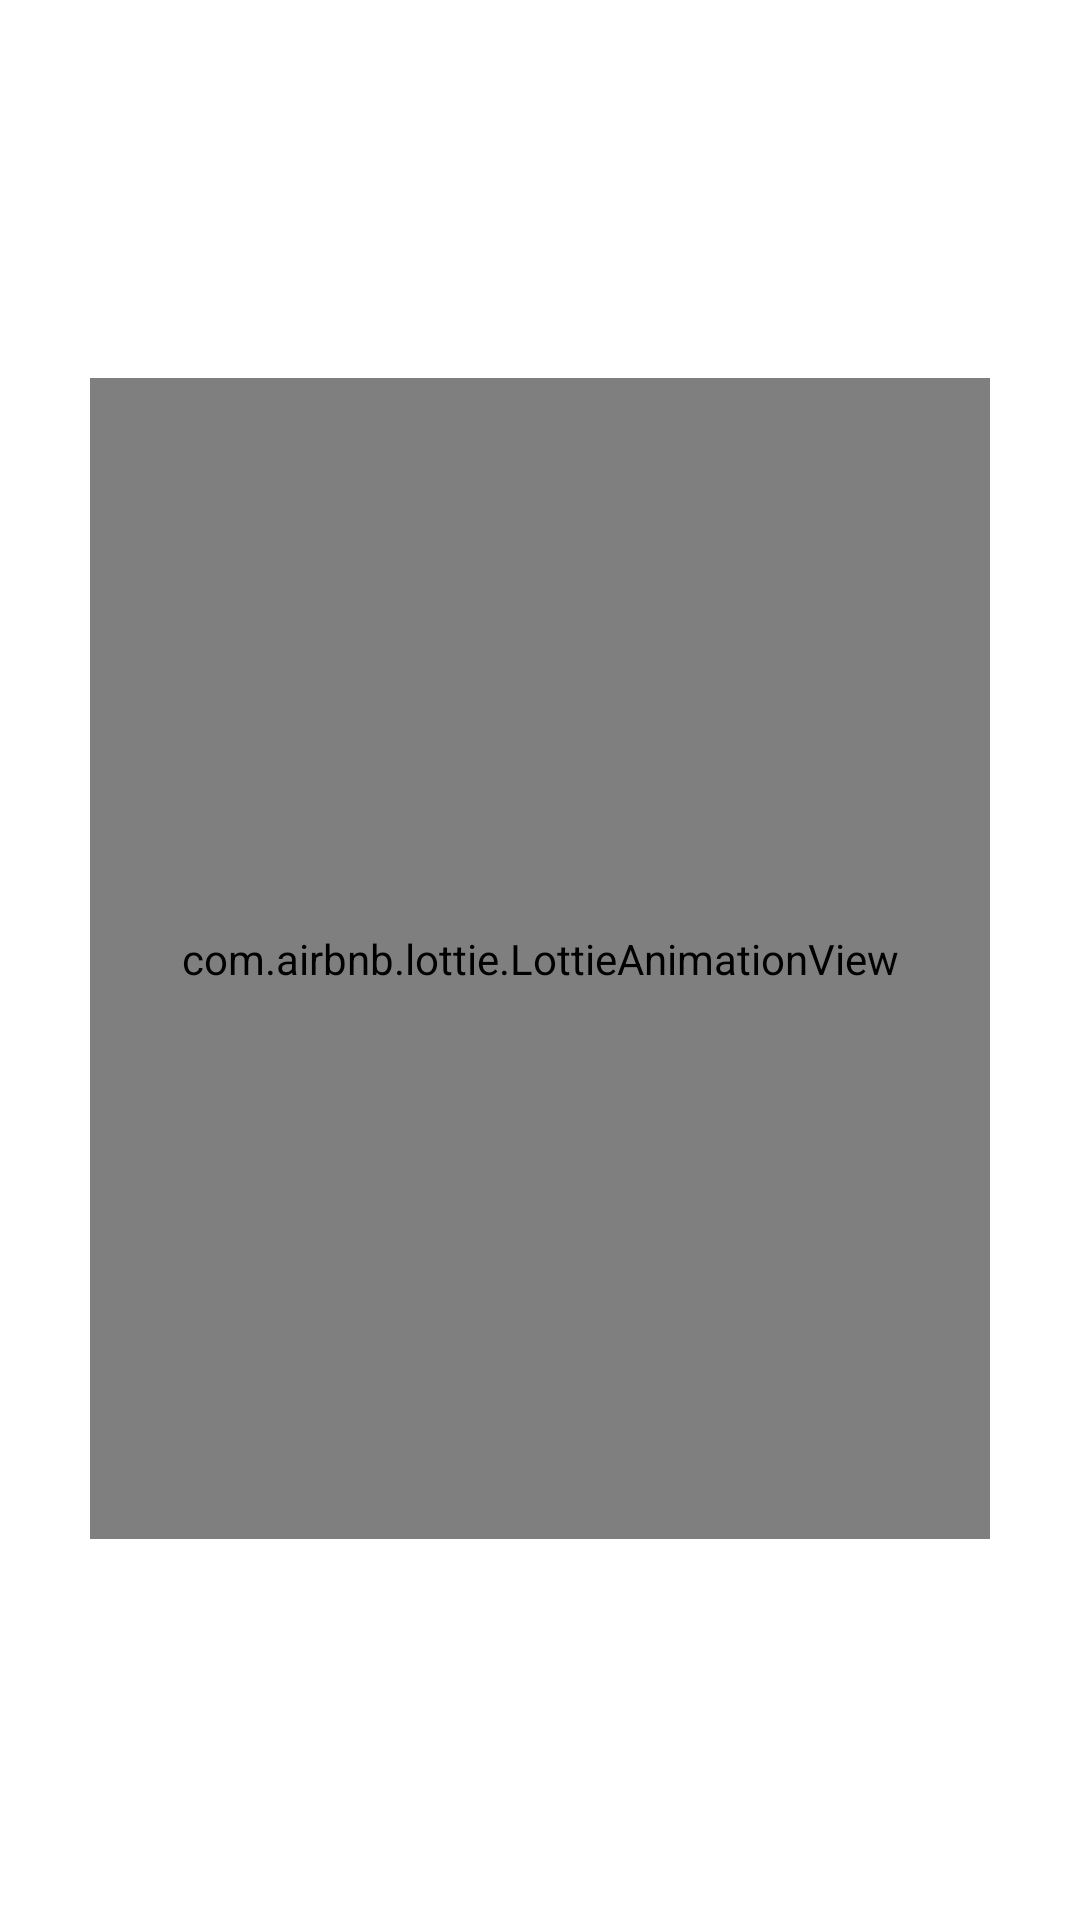

Android layout source for this screen:
<!-- AndroidManifest.xml: application theme Theme.UniversitiesTurkey -->
<!-- res/layout/activity_splash.xml -->
<?xml version="1.0" encoding="utf-8"?>
<androidx.constraintlayout.widget.ConstraintLayout xmlns:android="http://schemas.android.com/apk/res/android"
    xmlns:app="http://schemas.android.com/apk/res-auto"
    xmlns:tools="http://schemas.android.com/tools"
    android:layout_width="match_parent"
    android:layout_height="match_parent"
    android:background="@drawable/login"
    tools:context=".ui.Splash.SplashActivity">

    <com.airbnb.lottie.LottieAnimationView
        android:id="@+id/animationView"
        android:layout_width="300dp"
        android:layout_height="0dp"
        android:layout_marginBottom="127dp"
        app:layout_constraintBottom_toBottomOf="parent"
        app:layout_constraintEnd_toEndOf="parent"
        app:layout_constraintStart_toStartOf="parent"
        app:layout_constraintTop_toBottomOf="@+id/progressBar"
        app:lottie_autoPlay="true"
        app:lottie_loop="true"
        app:lottie_rawRes="@raw/uni" />

    <ProgressBar
        android:id="@+id/progressBar"
        style="?android:attr/progressBarStyle"
        android:layout_width="wrap_content"
        android:layout_height="wrap_content"
        android:layout_marginTop="45dp"
        android:layout_marginBottom="33dp"
        android:visibility="invisible"
        app:layout_constraintBottom_toTopOf="@+id/animationView"
        app:layout_constraintEnd_toEndOf="parent"
        app:layout_constraintStart_toStartOf="parent"
        app:layout_constraintTop_toTopOf="parent" />

</androidx.constraintlayout.widget.ConstraintLayout>
<!-- resources referenced by this layout -->
<resources>
  <style name="Theme.UniversitiesTurkey" parent="Theme.MaterialComponents.DayNight.DarkActionBar">
          
          <item name="colorPrimary">@color/green</item>
          <item name="colorPrimaryVariant">@color/green</item>
          <item name="colorOnPrimary">#C0CA33</item>
          
          <item name="colorSecondary">@color/teal_200</item>
          <item name="colorSecondaryVariant">@color/teal_700</item>
          <item name="colorOnSecondary">@color/red</item>
          
          <item name="android:statusBarColor">?attr/colorPrimaryVariant</item>
          
      </style>
  <!-- not gathered from this repository: default colours our renderer supplied (Android Studio template values) -->
  <color name="teal_200">#FF03DAC5</color>
  <color name="teal_700">#FF018786</color>
</resources>
